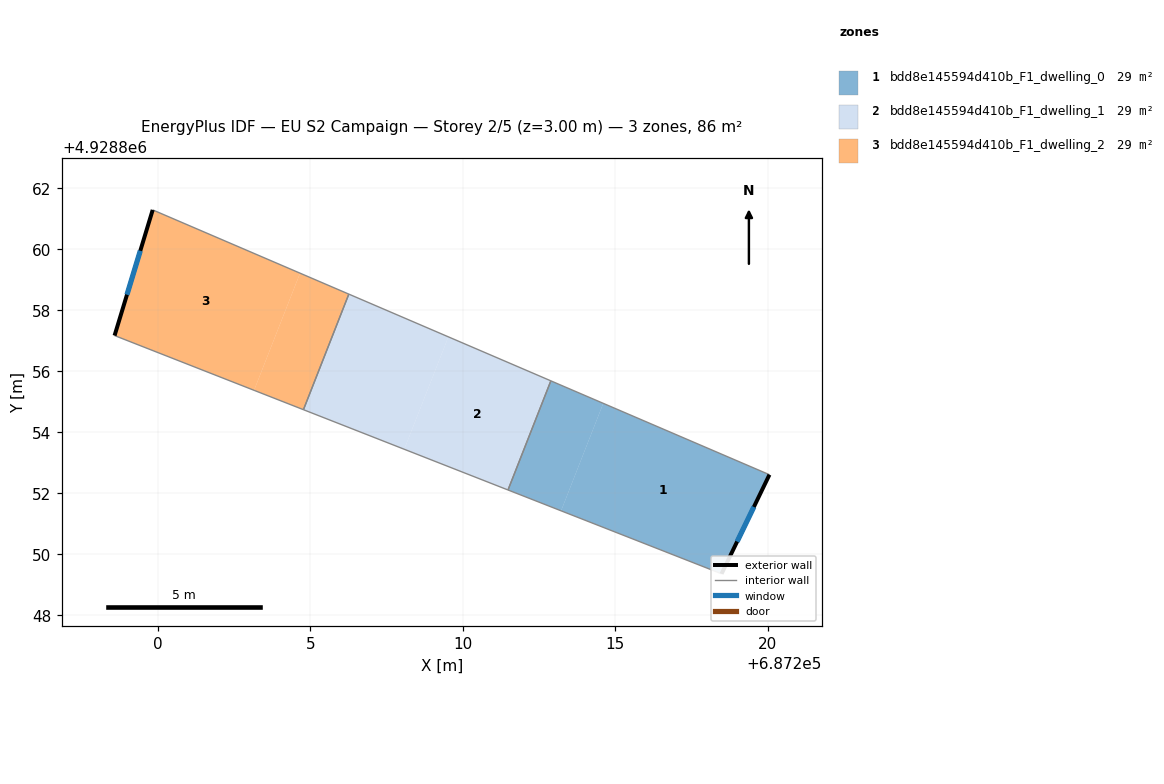
=== STOREY PLAN SPEC (per zone: floor XY polygon, exterior-wall plan segments, windows/doors) ===
zone 1: bdd8e145594d410b_F1_dwelling_0  (28.5 m²)
  floor: (687218.48, 4928849.36) (687220.05, 4928852.61) (687214.60, 4928854.95) (687213.22, 4928851.42)
  floor: (687213.22, 4928851.42) (687214.60, 4928854.95) (687212.89, 4928855.68) (687211.48, 4928852.11)
  exterior wall: (687220.05, 4928852.61) – (687218.48, 4928849.36)  [3.6 m]
    window: (687219.54, 4928851.55) – (687218.99, 4928850.42)  [1.3 m²]
  interior walls: 3
zone 2: bdd8e145594d410b_F1_dwelling_1  (28.5 m²)
  floor: (687211.48, 4928852.11) (687212.89, 4928855.68) (687209.53, 4928857.13) (687208.08, 4928853.44)
  floor: (687208.08, 4928853.44) (687209.53, 4928857.13) (687206.26, 4928858.53) (687204.78, 4928854.74)
  interior walls: 4
zone 3: bdd8e145594d410b_F1_dwelling_2  (28.5 m²)
  floor: (687204.78, 4928854.74) (687206.26, 4928858.53) (687204.66, 4928859.21) (687203.16, 4928855.37)
  floor: (687203.16, 4928855.37) (687204.66, 4928859.21) (687199.83, 4928861.29) (687198.58, 4928857.17)
  exterior wall: (687198.58, 4928857.17) – (687199.83, 4928861.29)  [4.3 m]
    window: (687198.99, 4928858.51) – (687199.43, 4928859.95)  [1.6 m²]
  interior walls: 3

=== DERIVED (storey summary) ===
Building: EU S2 Campaign
Storey: 2 of 5  (floor level z = 3.00 m)
Storey gross floor area: 85.5 m²
Zones on this storey: 3
  - bdd8e145594d410b_F1_dwelling_0: floor 28.5 m²; exterior wall 3.6 m (10.8 m²); 1 window(s) 1.3 m²; WWR 12.2%
  - bdd8e145594d410b_F1_dwelling_1: floor 28.5 m²
  - bdd8e145594d410b_F1_dwelling_2: floor 28.5 m²; exterior wall 4.3 m (12.9 m²); 1 window(s) 1.6 m²; WWR 12.2%
Zone adjacency (shared interzone walls):
  - bdd8e145594d410b_F1_dwelling_0 ↔ bdd8e145594d410b_F1_dwelling_1
  - bdd8e145594d410b_F1_dwelling_1 ↔ bdd8e145594d410b_F1_dwelling_2